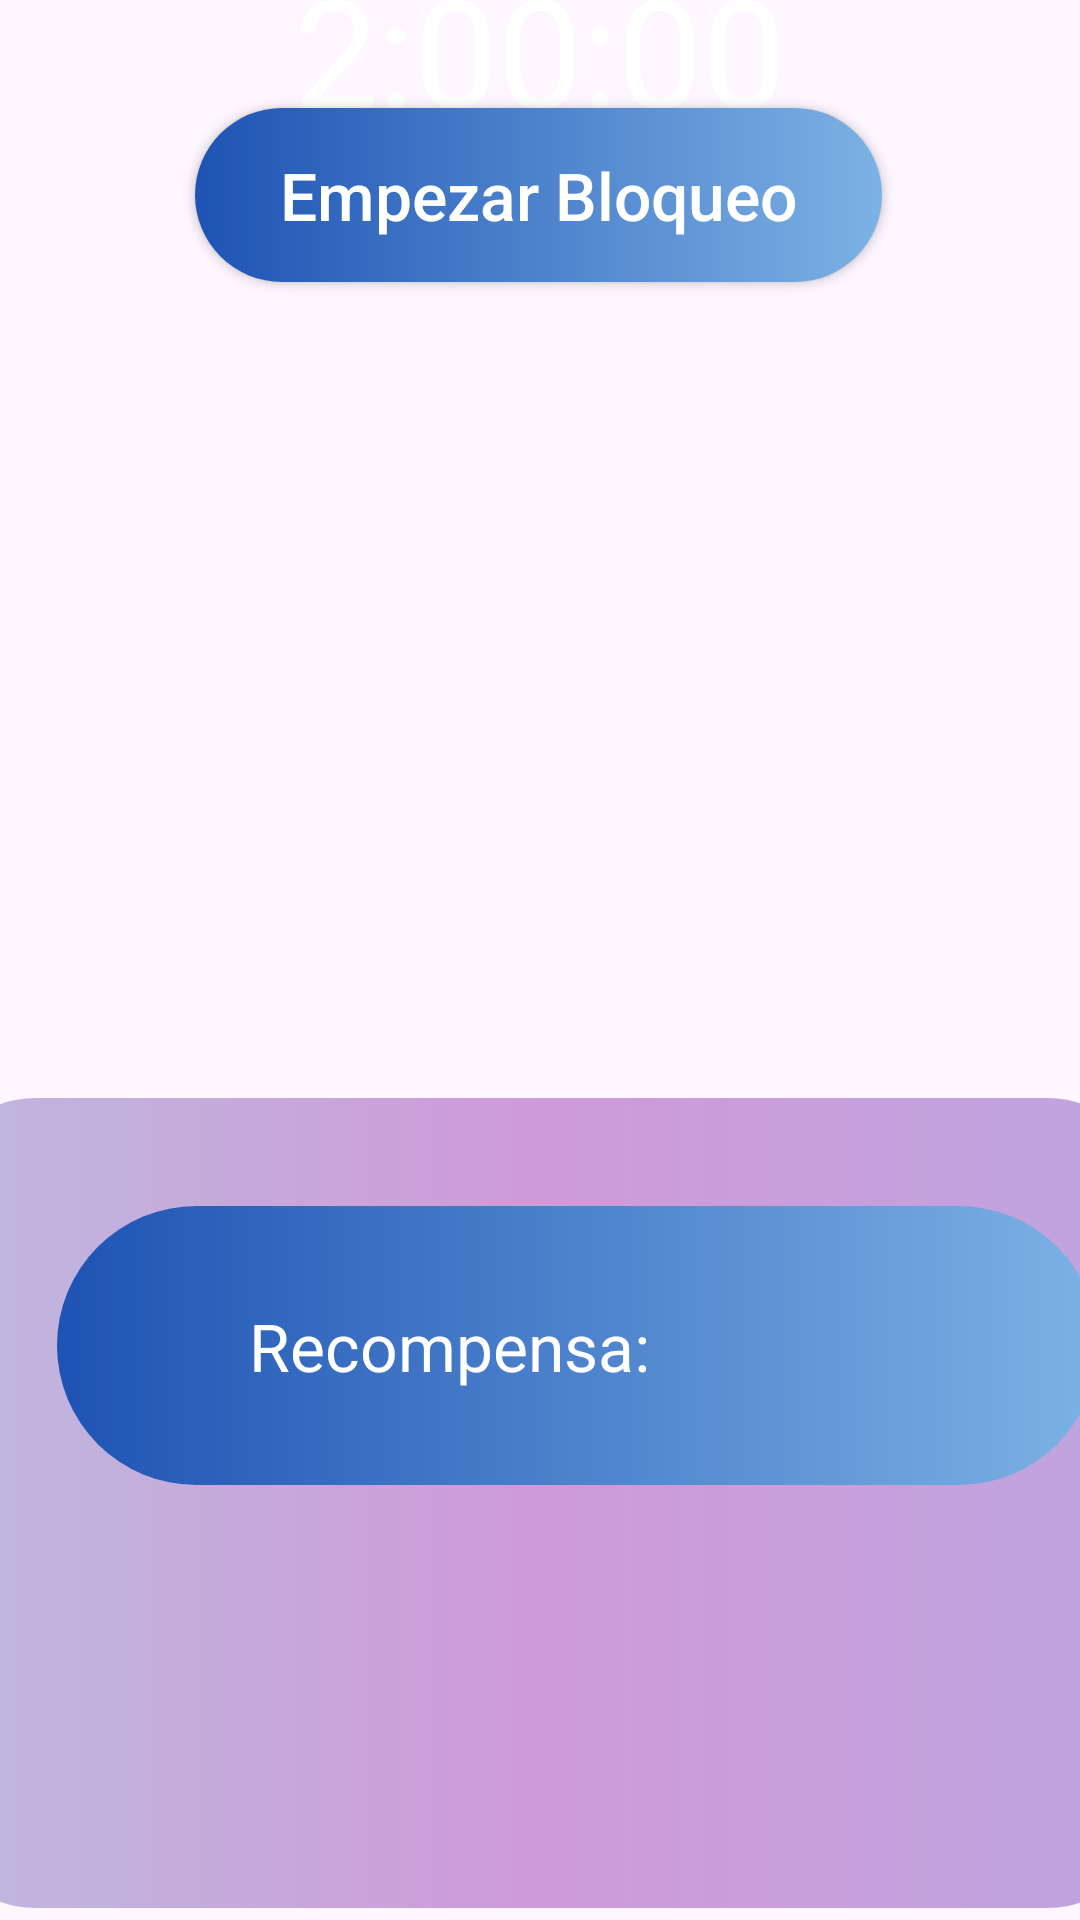

Produce the Android XML layout that renders to this screen, including the resource entries it uses.
<!-- AndroidManifest.xml: application theme Theme.FocusEarn -->
<!-- res/layout/fragment_timer.xml -->
<?xml version="1.0" encoding="utf-8"?>
<FrameLayout xmlns:android="http://schemas.android.com/apk/res/android"
    xmlns:app="http://schemas.android.com/apk/res-auto"
    xmlns:tools="http://schemas.android.com/tools"
    android:layout_width="match_parent"
    android:layout_height="match_parent"
    android:id="@+id/timer"
    tools:context=".timer.TimerFragment">

    <androidx.constraintlayout.widget.ConstraintLayout
        android:layout_width="match_parent"
        android:layout_height="match_parent">

        <ImageView
            android:id="@+id/imageView"
            android:layout_width="wrap_content"
            android:layout_height="wrap_content"
            android:layout_marginTop="16dp"
            android:src="@drawable/timer_asset"
            app:layout_constraintEnd_toEndOf="parent"
            app:layout_constraintStart_toStartOf="parent"
            app:layout_constraintTop_toTopOf="parent" />

        <TextView
            android:id="@+id/time"
            android:layout_width="wrap_content"
            android:layout_height="wrap_content"
            android:text="2:00:00"
            android:textSize="50sp"
            app:layout_constraintBottom_toBottomOf="@+id/imageView"
            app:layout_constraintEnd_toEndOf="@+id/imageView"
            app:layout_constraintStart_toStartOf="@+id/imageView"
            app:layout_constraintTop_toTopOf="@+id/imageView"
            app:layout_constraintVertical_bias="0.513"
            android:textColor="#FFFFFF"
            />

        <TextView
            android:id="@+id/tiempoRestante"
            android:layout_width="wrap_content"
            android:layout_height="wrap_content"
            android:text="Tiempo Restante"
            android:textColor="#FFFFFF"
            android:textSize="20sp"
            app:layout_constraintBottom_toBottomOf="@+id/imageView"
            app:layout_constraintEnd_toEndOf="@+id/imageView"
            app:layout_constraintHorizontal_bias="0.496"
            app:layout_constraintStart_toStartOf="@+id/imageView"
            app:layout_constraintTop_toBottomOf="@+id/time"
            app:layout_constraintVertical_bias="0.0" />

        <androidx.appcompat.widget.AppCompatButton
            android:id="@+id/startBlock"
            android:layout_width="229dp"
            android:layout_height="58dp"
            android:layout_marginTop="20dp"
            android:background="@drawable/gradient"
            android:text="Empezar Bloqueo"
            android:textAllCaps="false"
            android:textColor="#FFFFFF"
            android:textSize="22sp"
            app:layout_constraintEnd_toEndOf="parent"
            app:layout_constraintHorizontal_bias="0.497"
            app:layout_constraintStart_toStartOf="parent"
            app:layout_constraintTop_toBottomOf="@+id/imageView"
            />

        <ImageView
            android:id="@+id/imageView3"
            android:layout_width="409dp"
            android:layout_height="270dp"
            android:layout_marginBottom="4dp"
            android:src="@drawable/gradient_timer"
            app:layout_constraintBottom_toBottomOf="parent"
            app:layout_constraintEnd_toEndOf="parent"
            app:layout_constraintStart_toStartOf="parent" />

        <ImageView
            android:id="@+id/imageView4"
            android:layout_width="347dp"
            android:layout_height="93dp"
            android:layout_marginTop="36dp"
            android:src="@drawable/gradient"
            app:layout_constraintEnd_toEndOf="@+id/imageView3"
            app:layout_constraintHorizontal_bias="0.504"
            app:layout_constraintStart_toStartOf="parent"
            app:layout_constraintTop_toTopOf="@+id/imageView3" />

        <TextView
            android:id="@+id/awardDisclaimer"
            android:layout_width="wrap_content"
            android:layout_height="wrap_content"
            android:layout_marginStart="64dp"
            android:text="Recompensa: "
            app:layout_constraintBottom_toBottomOf="@+id/imageView4"
            app:layout_constraintStart_toStartOf="@+id/imageView4"
            app:layout_constraintTop_toTopOf="@+id/imageView4"
            android:textSize="22sp"
            android:textColor="#FFFF"/>

    </androidx.constraintlayout.widget.ConstraintLayout>
</FrameLayout>
<!-- resources referenced by this layout -->
<resources>
  <!-- drawable gradient (drawable) -->
  <?xml version="1.0" encoding="utf-8"?>
  <shape xmlns:android="http://schemas.android.com/apk/res/android">
      <gradient
          android:type="linear"
          android:angle="0"
          android:startColor="#4F80CE"
          android:centerColor="#1E53B4"
          android:centerX="0.5"
          android:centerY="0"
          android:endColor="#7CB2E4"
          android:gradientRadius="100%p" />
      <corners android:radius="86dp"/>
  </shape>
  <!-- drawable gradient_timer (drawable) -->
  <?xml version="1.0" encoding="utf-8"?>
  <shape xmlns:android="http://schemas.android.com/apk/res/android">
      <gradient
          android:type="linear"
          android:angle="0"
          android:startColor="#BDB9DF"
          android:centerColor="#CF9AD9"
          android:centerX="0.5"
          android:centerY="0.5"
          android:endColor="#BEA5DE"
          android:gradientRadius="100%p" />
      <corners android:radius="36dp"/>
  </shape>
  <style name="Theme.FocusEarn" parent="android:Theme.Material.Light.NoActionBar" />
</resources>
